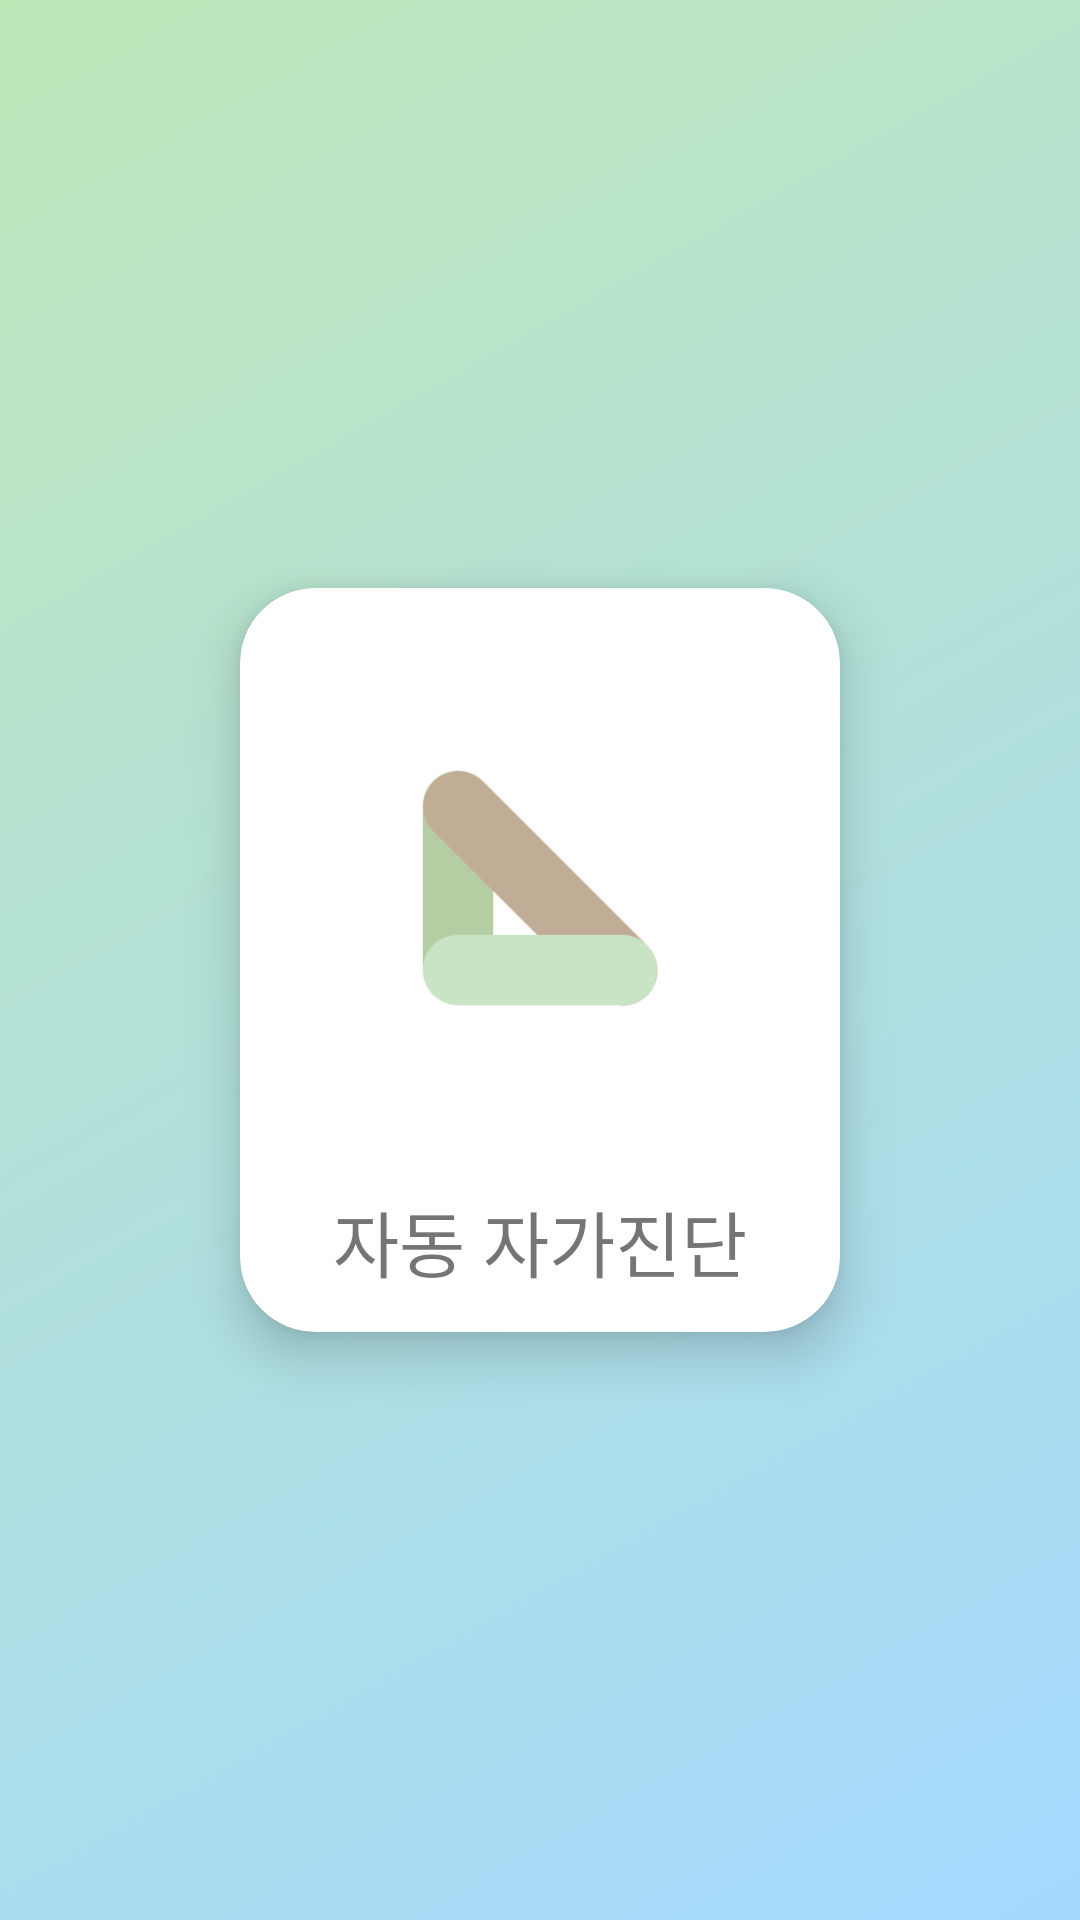

Reconstruct the res/layout file that produces this screen, plus the resources it refers to.
<!-- AndroidManifest.xml: application theme Theme.AutoSelfDiagnosis -->
<!-- res/layout/activity_splash.xml -->
<?xml version="1.0" encoding="utf-8"?>
<androidx.constraintlayout.widget.ConstraintLayout xmlns:android="http://schemas.android.com/apk/res/android"
    xmlns:app="http://schemas.android.com/apk/res-auto"
    xmlns:tools="http://schemas.android.com/tools"
    android:layout_width="match_parent"
    android:layout_height="match_parent"
    android:background="@drawable/gradient_card"
    tools:context=".ui.splash.SplashActivity">

    <androidx.cardview.widget.CardView
        android:id="@+id/cardView2"
        android:layout_width="200dp"
        android:layout_height="248dp"
        app:cardCornerRadius="@dimen/card_radius"
        app:cardElevation="@dimen/card_elevation"
        app:layout_constraintBottom_toBottomOf="parent"
        app:layout_constraintEnd_toEndOf="parent"
        app:layout_constraintStart_toStartOf="parent"
        app:layout_constraintTop_toTopOf="parent">

        <androidx.constraintlayout.widget.ConstraintLayout
            android:layout_width="match_parent"
            android:layout_height="match_parent">

            <TextView
                android:layout_width="wrap_content"
                android:layout_height="wrap_content"
                android:fontFamily="@font/modulus_nightbeach_bold"
                android:text="자동 자가진단"
                android:textSize="24sp"
                app:layout_constraintEnd_toEndOf="parent"
                app:layout_constraintStart_toStartOf="parent"
                app:layout_constraintTop_toBottomOf="@+id/imageView4" />

            <ImageView
                android:id="@+id/imageView4"
                android:layout_width="200dp"
                android:layout_height="200dp"
                app:layout_constraintEnd_toEndOf="parent"
                app:layout_constraintStart_toStartOf="parent"
                app:layout_constraintTop_toTopOf="parent"
                app:srcCompat="@drawable/logo_nobg" />

        </androidx.constraintlayout.widget.ConstraintLayout>
    </androidx.cardview.widget.CardView>

</androidx.constraintlayout.widget.ConstraintLayout>
<!-- resources referenced by this layout -->
<resources>
  <dimen name="card_elevation">10dp</dimen>
  <dimen name="card_radius">25dp</dimen>
  <!-- drawable gradient_card (drawable) -->
  <?xml version="1.0" encoding="utf-8"?>
  <layer-list xmlns:android="http://schemas.android.com/apk/res/android">
      <item>
          <shape xmlns:android="http://schemas.android.com/apk/res/android"
              android:shape="rectangle">
              <gradient
                  android:type="linear"
                  android:angle="135"
                  android:endColor="@color/color_primary"
                  android:startColor="#A4D9FF" />
          </shape>
      </item>
  </layer-list>
  <!-- drawable logo_nobg: png bitmap (drawable-v24, 4148 bytes) -->
  <style name="Theme.AutoSelfDiagnosis" parent="Theme.MaterialComponents.DayNight.DarkActionBar">
          
          <item name="colorPrimary">@color/color_primary</item>
          <item name="colorPrimaryVariant">@color/color_primary_dark</item>
          <item name="colorOnPrimary">@color/color_primary_accent</item>
          
          <item name="colorSecondary">@color/color_secondary</item>
          <item name="colorSecondaryVariant">@color/color_secondary_dark</item>
          <item name="colorOnSecondary">@color/color_secondary_accent</item>
          
          <item name="android:statusBarColor" tools:targetApi="l">?attr/colorPrimaryVariant</item>
          
      </style>
  <color name="color_primary">#bee7b8</color>
  <color name="color_primary_dark">#aebd93</color>
  <color name="color_primary_accent">#4c2e05</color>
  <color name="color_secondary">#a2d3c2</color>
  <color name="color_secondary_dark">#6C9A8A</color>
  <color name="color_secondary_accent">#230c0f</color>
</resources>
